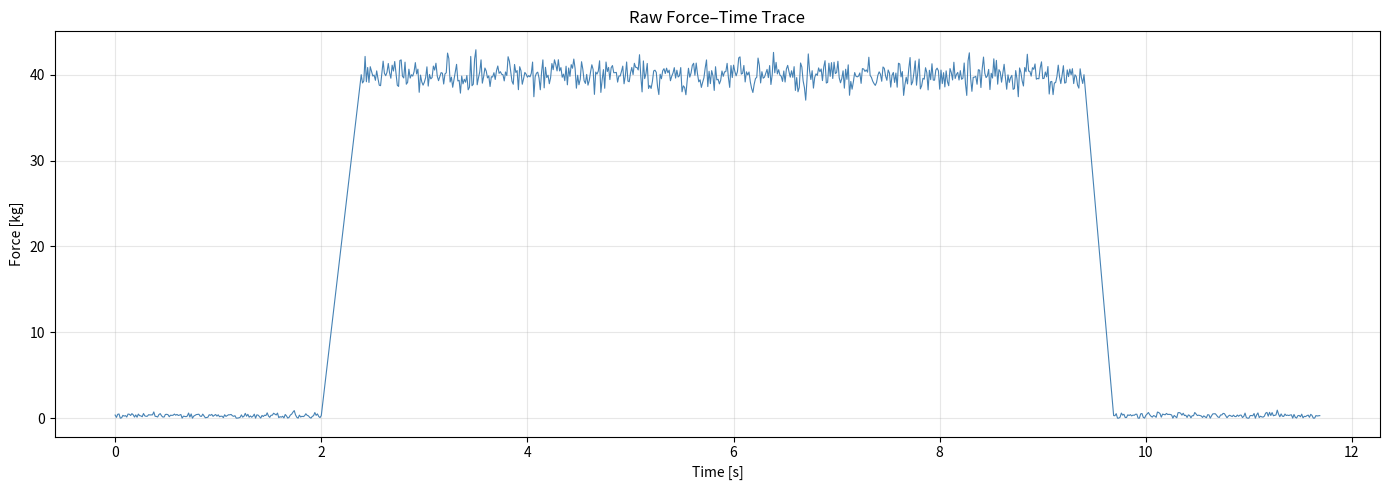

Generate this figure with matplotlib: (Note: this script raises an exception after producing the figure.)
%matplotlib inline

import numpy as np
import matplotlib.pyplot as plt
import matplotlib.patches as mpatches

# ── CONFIGURATION (edit here) ────────────────────────────────
SESSION_FILE = "path/to/your/session.json"   # ← Change this!
# ─────────────────────────────────────────────────────────────

import os

USE_REAL_DATA = os.path.isfile(SESSION_FILE)

if USE_REAL_DATA:
    from climbing_science.adapters.tindeq import load, extract_mvc7, extract_peaks
    session = load(SESSION_FILE)
    values = session.values
    sample_rate_hz = session.sample_rate_hz
    print(f"Loaded {session.filename}  —  "
          f"{len(values)} samples @ {sample_rate_hz} Hz  "
          f"({len(values)/sample_rate_hz:.1f} s)")
else:
    # ── Synthetic MVC-7 session ──────────────────────────────
    # 2 s baseline → 7 s hang at ~40 kg → 2 s baseline
    sample_rate_hz = 80
    rng = np.random.default_rng(42)

    baseline_pre  = rng.normal(loc=0.3, scale=0.2, size=2 * sample_rate_hz).clip(0)
    ramp_up       = np.linspace(0.3, 40.0, int(0.4 * sample_rate_hz))
    hang          = rng.normal(loc=40.0, scale=1.0, size=7 * sample_rate_hz)
    ramp_down     = np.linspace(40.0, 0.3, int(0.3 * sample_rate_hz))
    baseline_post = rng.normal(loc=0.3, scale=0.2, size=2 * sample_rate_hz).clip(0)

    values = list(np.concatenate([
        baseline_pre, ramp_up, hang, ramp_down, baseline_post
    ]))
    print(f"Using synthetic data  —  "
          f"{len(values)} samples @ {sample_rate_hz} Hz  "
          f"({len(values)/sample_rate_hz:.1f} s)")

try:
    from climbing_science.frontends.notebook import plot_force_session
    plot_force_session(values, sample_rate_hz)
except Exception:
    # Manual fallback
    time_s = np.arange(len(values)) / sample_rate_hz
    fig, ax = plt.subplots(figsize=(14, 5))
    ax.plot(time_s, values, linewidth=0.8, color="steelblue")
    ax.set_xlabel("Time [s]")
    ax.set_ylabel("Force [kg]")
    ax.set_title("Raw Force–Time Trace")
    ax.grid(True, alpha=0.3)
    plt.tight_layout()
    plt.show()

from climbing_science.signal import smooth

time_s = np.arange(len(values)) / sample_rate_hz

fig, ax = plt.subplots(figsize=(14, 5))
ax.plot(time_s, values, linewidth=0.5, alpha=0.4, label="Raw", color="grey")

for win, color in [(5, "steelblue"), (15, "darkorange"), (31, "seagreen")]:
    smoothed = smooth(values, window=win, method="moving_average")
    ax.plot(time_s, smoothed, linewidth=1.2, label=f"Window = {win}", color=color)

ax.set_xlabel("Time [s]")
ax.set_ylabel("Force [kg]")
ax.set_title("Effect of Smoothing Window Size")
ax.legend()
ax.grid(True, alpha=0.3)
plt.tight_layout()
plt.show()

from climbing_science.signal import detect_peaks

smoothed = smooth(values, window=5)
peaks = detect_peaks(smoothed, threshold=5.0, min_distance=10)

print(f"Detected {len(peaks)} peak(s):\n")
for i, p in enumerate(peaks):
    print(f"  Peak {i+1}: {p.peak_value:.1f} kg  "
          f"(mean {p.mean_value:.1f} kg, "
          f"duration {p.duration_s:.2f} s)")

# ── Annotated plot ──
fig, ax = plt.subplots(figsize=(14, 5))
ax.plot(time_s, values, linewidth=0.5, alpha=0.35, color="grey", label="Raw")
ax.plot(time_s, smoothed, linewidth=1.0, color="steelblue", label="Smoothed")

for i, p in enumerate(peaks):
    t_start = p.start_idx / sample_rate_hz
    t_end   = p.end_idx / sample_rate_hz
    ax.axvspan(t_start, t_end, alpha=0.15, color="tomato")
    ax.annotate(
        f"{p.peak_value:.1f} kg",
        xy=(p.peak_idx / sample_rate_hz, p.peak_value),
        xytext=(0, 12), textcoords="offset points",
        ha="center", fontsize=9, fontweight="bold", color="tomato",
        arrowprops=dict(arrowstyle="->", color="tomato", lw=1.2),
    )

ax.axhline(5.0, color="grey", linestyle="--", linewidth=0.8, label="Threshold (5 kg)")
ax.set_xlabel("Time [s]")
ax.set_ylabel("Force [kg]")
ax.set_title("Peak Detection")
ax.legend()
ax.grid(True, alpha=0.3)
plt.tight_layout()
plt.show()

from climbing_science.signal import best_n_second_average

mvc7 = best_n_second_average(values, sample_rate_hz, n_seconds=7.0)
print(f"MVC-7 = {mvc7:.1f} kg")

# Find the window that produced this average
window_samples = int(7.0 * sample_rate_hz)
arr = np.array(values)
running_avg = np.convolve(arr, np.ones(window_samples) / window_samples, mode="valid")
best_start = int(np.argmax(running_avg))
best_end   = best_start + window_samples

fig, ax = plt.subplots(figsize=(14, 5))
ax.plot(time_s, values, linewidth=0.5, alpha=0.35, color="grey", label="Raw")
ax.plot(time_s, smoothed, linewidth=1.0, color="steelblue", label="Smoothed")

t0 = best_start / sample_rate_hz
t1 = best_end   / sample_rate_hz
ax.axvspan(t0, t1, alpha=0.2, color="gold", label=f"Best 7 s window")
ax.axhline(mvc7, color="goldenrod", linestyle="--", linewidth=1.2,
           label=f"MVC-7 = {mvc7:.1f} kg")

ax.set_xlabel("Time [s]")
ax.set_ylabel("Force [kg]")
ax.set_title("MVC-7 — Best 7-Second Average")
ax.legend()
ax.grid(True, alpha=0.3)
plt.tight_layout()
plt.show()

from climbing_science.signal import compute_rfd

rfd = compute_rfd(values, sample_rate_hz, window_ms=200)

print(f"Peak RFD    = {rfd.peak_rfd_kg_s:.1f} kg/s  "
      f"(over {rfd.rfd_window_ms} ms window)")
print(f"Average RFD = {rfd.avg_rfd_kg_s:.1f} kg/s")

# ── Visualise the derivative ──
arr = np.array(smooth(values, window=5))
dt  = 1.0 / sample_rate_hz
rfd_trace = np.gradient(arr, dt)

fig, (ax1, ax2) = plt.subplots(2, 1, figsize=(14, 7), sharex=True)

ax1.plot(time_s, arr, color="steelblue", linewidth=1.0)
ax1.set_ylabel("Force [kg]")
ax1.set_title("Smoothed Force Curve")
ax1.grid(True, alpha=0.3)

ax2.plot(time_s, rfd_trace, color="darkorange", linewidth=0.8)
ax2.axhline(0, color="grey", linewidth=0.5)
ax2.set_xlabel("Time [s]")
ax2.set_ylabel("RFD [kg/s]")
ax2.set_title(f"Rate of Force Development  —  Peak = {rfd.peak_rfd_kg_s:.1f} kg/s")
ax2.grid(True, alpha=0.3)

plt.tight_layout()
plt.show()

from climbing_science.signal import compute_impulse

impulse = compute_impulse(values, sample_rate_hz)
print(f"Total impulse = {impulse:.1f} kg·s")

# ── Filled area plot ──
fig, ax = plt.subplots(figsize=(14, 5))
ax.fill_between(time_s, values, alpha=0.3, color="steelblue")
ax.plot(time_s, values, linewidth=0.6, color="steelblue")
ax.set_xlabel("Time [s]")
ax.set_ylabel("Force [kg]")
ax.set_title(f"Impulse = {impulse:.1f} kg·s  (area under curve)")
ax.grid(True, alpha=0.3)
plt.tight_layout()
plt.show()

from climbing_science.signal import segment_repeaters

reps = segment_repeaters(values, sample_rate_hz, hang_s=7, rest_s=3)

if len(reps) > 1:
    print(f"Segmented into {len(reps)} reps:\n")
    fig, axes = plt.subplots(1, min(len(reps), 6), figsize=(16, 4), sharey=True)
    if not hasattr(axes, "__len__"):
        axes = [axes]
    for i, (rep, ax) in enumerate(zip(reps, axes)):
        seg = values[rep.start_idx:rep.end_idx]
        t   = np.arange(len(seg)) / sample_rate_hz
        ax.plot(t, seg, color="steelblue", linewidth=0.8)
        ax.set_title(f"Rep {i+1}", fontsize=10)
        ax.set_xlabel("s")
        if i == 0:
            ax.set_ylabel("kg")
        ax.grid(True, alpha=0.3)
        print(f"  Rep {i+1}: peak {max(seg):.1f} kg, "
              f"mean {np.mean(seg):.1f} kg, "
              f"duration {len(seg)/sample_rate_hz:.2f} s")
    plt.suptitle("Repeater Segmentation — Per-Rep View", fontsize=12)
    plt.tight_layout()
    plt.show()
else:
    print("Single effort detected (not a repeater session).\n"
          "→ Load a repeater file to see per-rep segmentation.")

duration_s = len(values) / sample_rate_hz
peak_force = max(values)

print("┌──────────────────────────────────────────┐")
print("│        SESSION SUMMARY                   │")
print("├──────────────────────────────────────────┤")
print(f"│  Duration         {duration_s:>8.1f} s             │")
print(f"│  Samples          {len(values):>8d}               │")
print(f"│  Sample rate      {sample_rate_hz:>8d} Hz            │")
print(f"│  Peak force       {peak_force:>8.1f} kg            │")
print(f"│  MVC-7            {mvc7:>8.1f} kg            │")
print(f"│  Peak RFD         {rfd.peak_rfd_kg_s:>8.1f} kg/s          │")
print(f"│  Avg RFD          {rfd.avg_rfd_kg_s:>8.1f} kg/s          │")
print(f"│  Impulse          {impulse:>8.1f} kg·s          │")
print(f"│  Peaks detected   {len(peaks):>8d}               │")
print(f"│  Repeater reps    {len(reps):>8d}               │")
print("└──────────────────────────────────────────┘")
